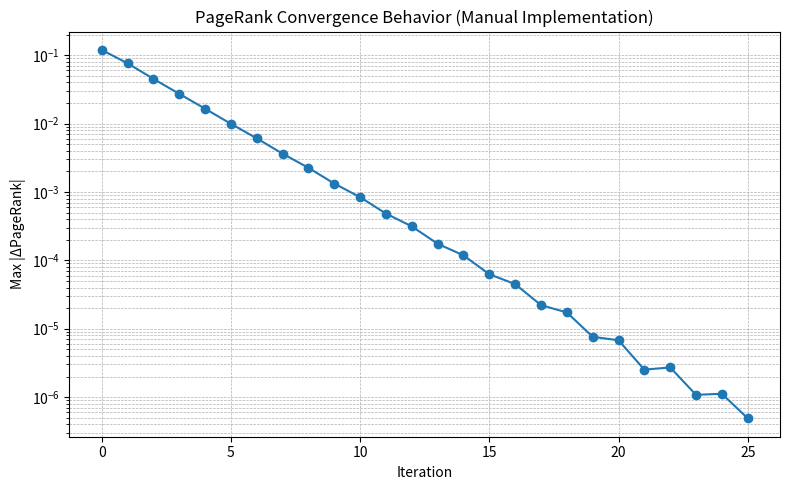

The script that saved this image:
"""
P2-B: PageRank Implementation and Validation
--------------------------------------------

This program performs the following tasks:

1. Manually implements the PageRank algorithm using an iterative matrix-based formulation.
2. Calculates the number of iterations required for the PageRank vector to converge.
3. Validates the manually computed PageRank values by comparing them with NetworkX's built-in PageRank function.
4. Saves:
    - A convergence plot
    - A comparison CSV file
5. Prints top-ranked nodes and diagnostic information.

"""

import os
import numpy as np
import pandas as pd
import networkx as nx
import matplotlib.pyplot as plt

# ---------------------------------------------------------------------
# Output directory
# ---------------------------------------------------------------------
OUTPUT_DIR = "P2-B/output"
os.makedirs(OUTPUT_DIR, exist_ok=True)

# ---------------------------------------------------------------------
# Load Karate Club Network
# ---------------------------------------------------------------------
G = nx.karate_club_graph()
nodes = list(G.nodes())
N = len(nodes)
node_index = {node: idx for idx, node in enumerate(nodes)}

# ---------------------------------------------------------------------
# Parameters for PageRank
# ---------------------------------------------------------------------
damping_factor = 0.85        # Probability of following outgoing links
alpha = 1 - damping_factor   # Probability of making a random jump
tolerance = 1e-6             # Convergence threshold
max_iter = 1000              # Fail-safe iteration cap

# ---------------------------------------------------------------------
# Build Row-Stochastic Adjacency Matrix A
# Each row represents the distribution of probability from a node.
# A[i][j] = 1 / outdegree(i) if edge i → j exists, else 0
# ---------------------------------------------------------------------
A = np.zeros((N, N), dtype=float)

for u in nodes:
    i = node_index[u]
    neighbors = list(G.neighbors(u))
    outdeg = len(neighbors)

    if outdeg == 0:
        # Dangling node (no outgoing links)
        continue

    prob = 1.0 / outdeg
    for v in neighbors:
        j = node_index[v]
        A[i][j] = prob

# ---------------------------------------------------------------------
# Uniform random-jump vector
# ---------------------------------------------------------------------
E = np.ones(N, dtype=float) / N

# ---------------------------------------------------------------------
# Initialize PageRank vector (uniform distribution)
# ---------------------------------------------------------------------
R_old = np.ones(N, dtype=float) / N

# For storing convergence behavior
history = []
converged = False

# ---------------------------------------------------------------------
# Manual PageRank Iteration
# R_new = (1 - alpha) * R_old * A + alpha * E
# Convergence when all components change less than tolerance
# ---------------------------------------------------------------------
for iteration in range(1, max_iter + 1):

    R_new = (1 - alpha) * (R_old @ A) + alpha * E

    diff = np.abs(R_new - R_old)
    max_diff = diff.max()
    history.append(max_diff)

    # Element-wise convergence check
    if np.all(diff <= tolerance):
        converged = True
        final_iter = iteration
        break

    R_old = R_new

if not converged:
    final_iter = max_iter

# Final normalized PageRank vector
R_manual = R_new / R_new.sum()

# ---------------------------------------------------------------------
# NetworkX PageRank for Validation
# ---------------------------------------------------------------------
R_nx_dict = nx.pagerank(G, alpha=damping_factor)
R_nx = np.array([R_nx_dict[n] for n in nodes], dtype=float)
R_nx = R_nx / R_nx.sum()

# ---------------------------------------------------------------------
# Build comparison table
# ---------------------------------------------------------------------
df = pd.DataFrame({
    "Node": nodes,
    "Manual_PageRank": R_manual,
    "NetworkX_PageRank": R_nx,
    "Absolute_Difference": np.abs(R_manual - R_nx)
})

csv_path = os.path.join(OUTPUT_DIR, "pagerank_comparison.csv")
df.to_csv(csv_path, index=False)

# ---------------------------------------------------------------------
# Save convergence plot
# ---------------------------------------------------------------------
plt.figure(figsize=(8, 5))
plt.plot(history, marker="o")
plt.yscale("log")
plt.xlabel("Iteration")
plt.ylabel("Max |ΔPageRank|")
plt.title("PageRank Convergence Behavior (Manual Implementation)")
plt.grid(True, which="both", linestyle="--", linewidth=0.5)

convergence_plot = os.path.join(OUTPUT_DIR, "pagerank_convergence.png")
plt.tight_layout()
plt.savefig(convergence_plot, dpi=300)
plt.show()

# ---------------------------------------------------------------------
# Print final results
# ---------------------------------------------------------------------
print("=" * 70)
print("P2-B: PageRank Implementation & Validation")
print("=" * 70)
print(f"Network: Karate Club (Nodes = {N})")
print(f"Damping Factor (d): {damping_factor}")
print(f"Random Jump Probability (alpha): {alpha}")
print(f"Convergence Tolerance: {tolerance}")
print()

if converged:
    print(f"Manual PageRank converged in {final_iter} iterations.")
else:
    print(f"Did NOT converge within {max_iter} iterations.")

print()
print("Top Nodes by Manual PageRank:")
print(df.sort_values("Manual_PageRank", ascending=False).head(10).to_string(index=False, float_format="%.6f"))
print()
print("Top Nodes by NetworkX PageRank:")
print(df.sort_values("NetworkX_PageRank", ascending=False).head(10).to_string(index=False, float_format="%.6f"))

print()
print(f"Comparison CSV saved at: {csv_path}")
print(f"Convergence plot saved at: {convergence_plot}")
print("=" * 70)
